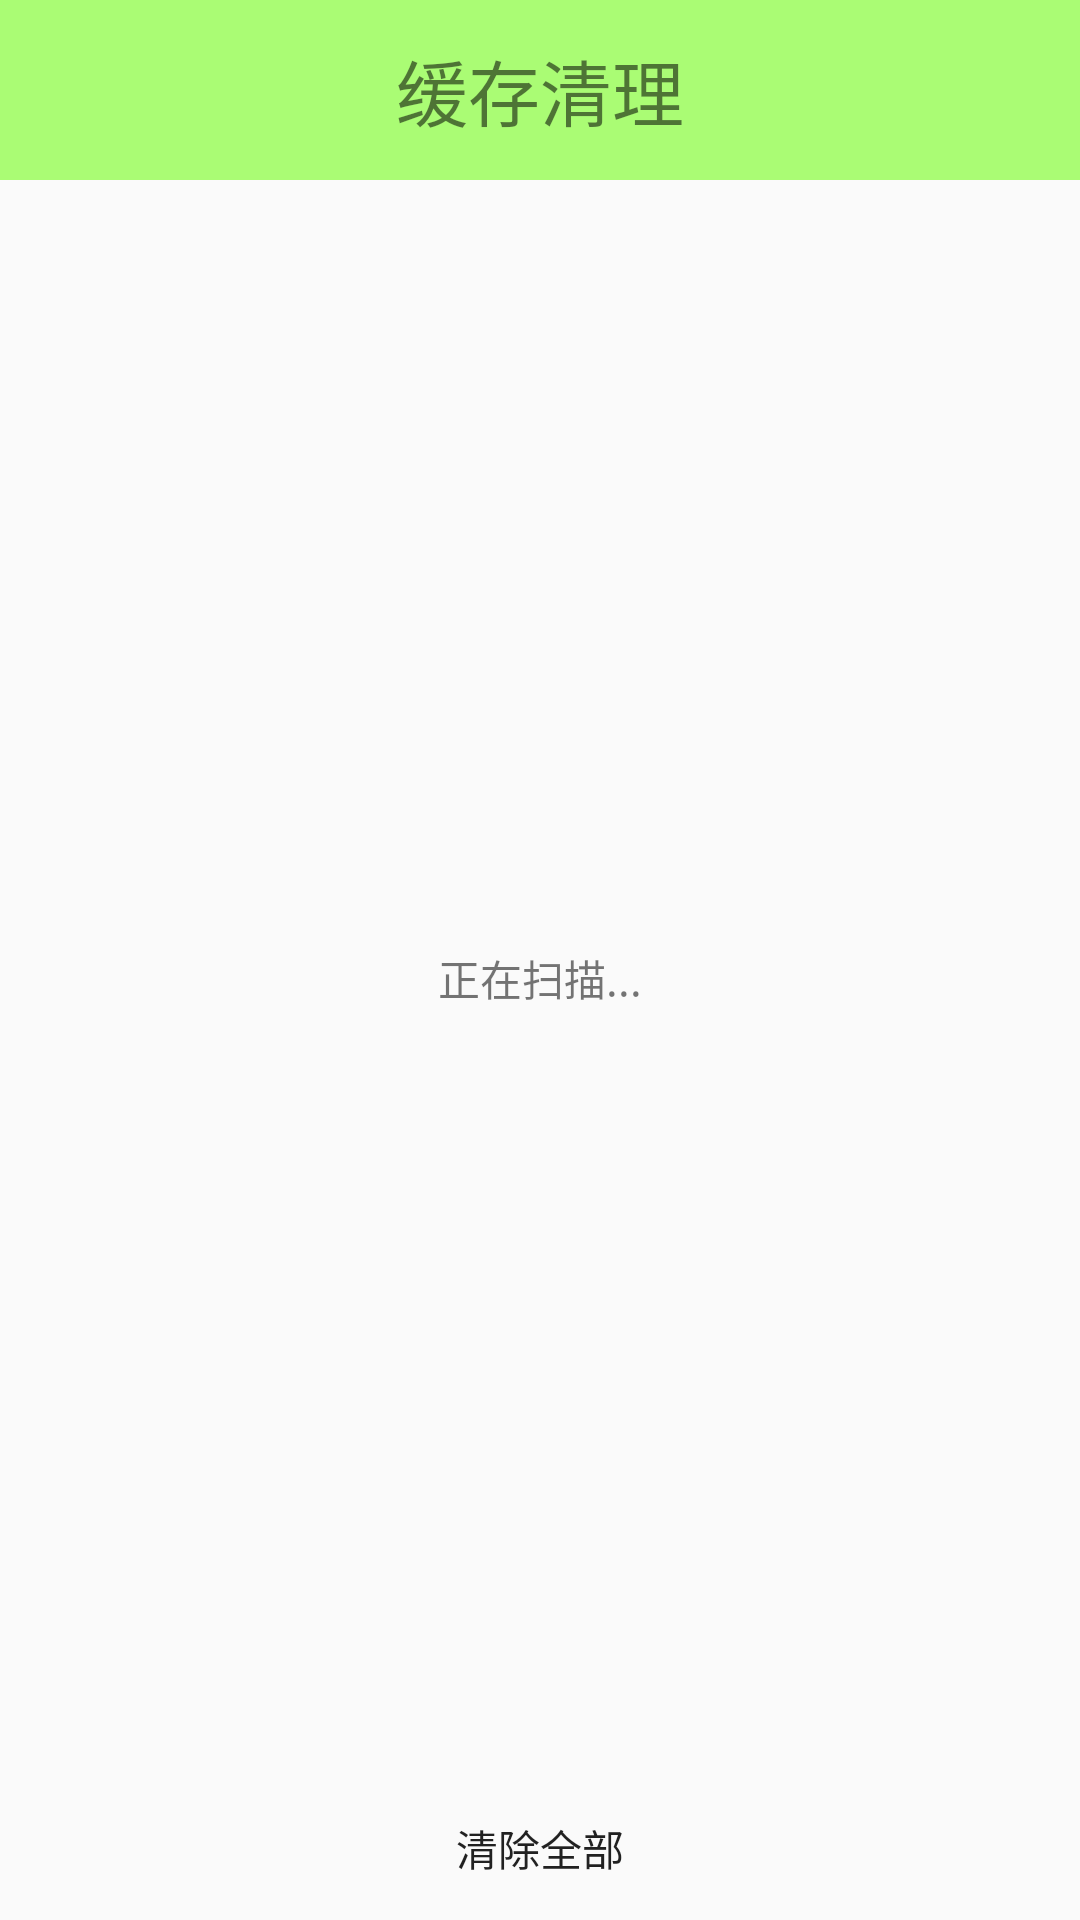

Here is an Android app screen rendered from its layout file. Give the layout XML and the strings, colors and styles it references.
<!-- AndroidManifest.xml: application theme AppTheme -->
<!-- res/layout/activity_clean_cache.xml -->
<?xml version="1.0" encoding="utf-8"?>
<LinearLayout xmlns:android="http://schemas.android.com/apk/res/android"
    android:layout_width="match_parent"
    android:layout_height="match_parent"
    android:orientation="vertical" >

    <TextView
        android:layout_width="match_parent"
        android:layout_height="60dip"
        android:background="#8866ff00"
        android:gravity="center"
        android:text="缓存清理"
        android:textSize="24sp"/>

    <FrameLayout
        android:layout_weight="1"
        android:layout_width="match_parent"
        android:layout_height="match_parent" >

        <LinearLayout
            android:id="@+id/ll_loading"
            android:layout_width="match_parent"
            android:layout_height="match_parent"
            android:gravity="center"
            android:orientation="vertical" >

            <ProgressBar
                style="@style/MyProgressBar"
                android:layout_width="wrap_content"
                android:layout_height="wrap_content" />

            <TextView
                android:id="@+id/tv_scan_status"
                android:layout_width="wrap_content"
                android:layout_height="wrap_content"
                android:text="正在扫描..." />
        </LinearLayout>

        <LinearLayout
            android:id="@+id/ll_container"
            android:layout_width="match_parent"
            android:layout_height="match_parent"
            android:orientation="vertical" >
        </LinearLayout>
    </FrameLayout>

    <Button
        android:id="@+id/cleanAll"
        android:background="@drawable/button_selector"
        android:layout_width="match_parent"
        android:layout_height="wrap_content"
        android:text="清除全部" />

</LinearLayout>
<!-- resources referenced by this layout -->
<resources>
  <!-- drawable button_selector (drawable) -->
  <?xml version="1.0" encoding="utf-8"?>
  <selector xmlns:android="http://schemas.android.com/apk/res/android">
        <item android:state_selected="true"
            android:drawable="@drawable/btn_green_pressed"/>
        <item android:state_focused="true"
            android:drawable="@drawable/btn_green_pressed"/>
        <item android:drawable="@drawable/btn_green_normal"/>
  </selector>
  <style name="MyProgressBar" parent="@android:style/Widget.ProgressBar">
          <item name="android:indeterminateDrawable">@drawable/progress_medium_white</item>
          <item name="android:minWidth">60dip</item>
          <item name="android:maxWidth">60dip</item>
          <item name="android:minHeight">60dip</item>
          <item name="android:maxHeight">60dip</item>
      </style>
  <style name="AppTheme" parent="Theme.AppCompat.Light.NoActionBar">
          
          <item name="colorPrimary">@color/colorPrimary</item>
          <item name="colorPrimaryDark">@color/colorPrimaryDark</item>
          <item name="colorAccent">@color/colorAccent</item>
      </style>
  <!-- drawable progress_medium_white (drawable) -->
  <?xml version="1.0" encoding="utf-8"?>
  <animated-rotate xmlns:android="http://schemas.android.com/apk/res/android"
      android:drawable="@mipmap/ic_default"
      android:pivotX="50%"
      android:pivotY="50%"
   />
  <color name="colorPrimary">#3F51B5</color>
  <color name="colorPrimaryDark">#303F9F</color>
  <color name="colorAccent">#FF4081</color>
</resources>
